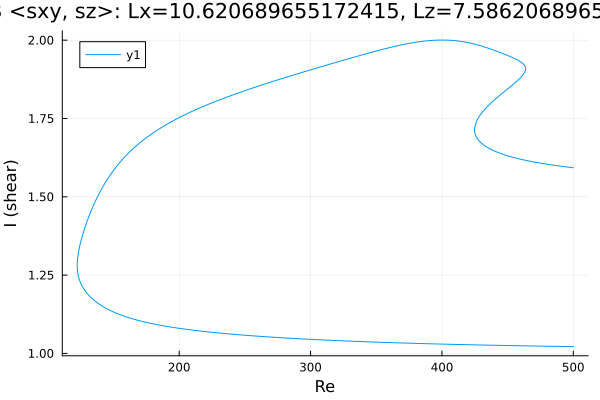

The table this chart was drawn from, first rows:
Re, shear
500.0, 1.022
499.6, 1.022
498.1, 1.022
496.7, 1.022
495.3, 1.022
493.9, 1.022
492.5, 1.022
491.1, 1.022
489.7, 1.022
488.2, 1.022
486.8, 1.023
485.4, 1.023
484, 1.023
482.6, 1.023
481.2, 1.023
479.8, 1.023
478.3, 1.023
476.9, 1.023
475.5, 1.023
474.1, 1.023
472.7, 1.023
471.3, 1.024
469.9, 1.024
468.4, 1.024
467, 1.024
465.6, 1.024
464.2, 1.024
462.8, 1.024
461.4, 1.024
460, 1.024
458.5, 1.025
457.1, 1.025
455.7, 1.025
454.3, 1.025
452.9, 1.025
451.5, 1.025
450.1, 1.025
448.6, 1.025
447.2, 1.025
445.8, 1.025
444.4, 1.026
443, 1.026
441.6, 1.026
440.2, 1.026
438.7, 1.026
437.3, 1.026
435.9, 1.026
434.5, 1.026
433.1, 1.027
431.7, 1.027
430.3, 1.027
430.2, 1.027
428.8, 1.027
427.4, 1.027
426, 1.027
424.6, 1.027
423.1, 1.027
421.7, 1.028
420.3, 1.028
418.9, 1.028
... 692 more rows
